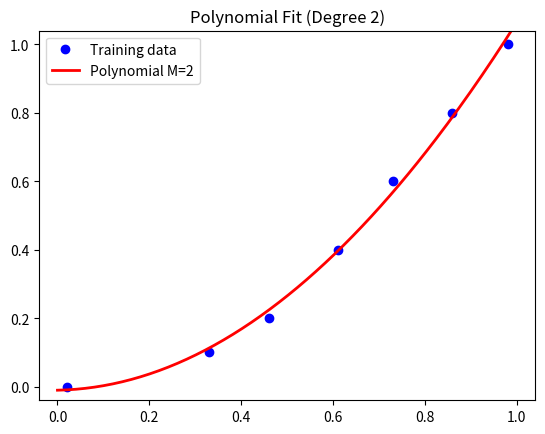
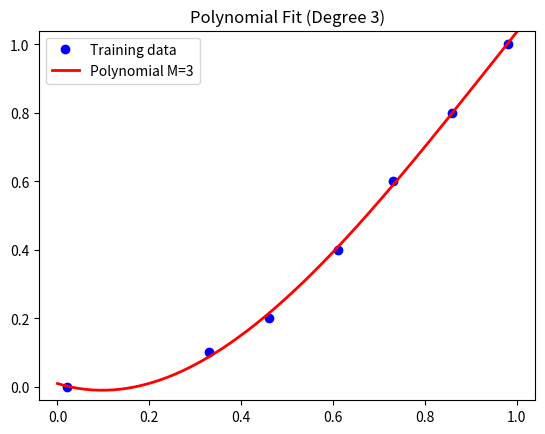
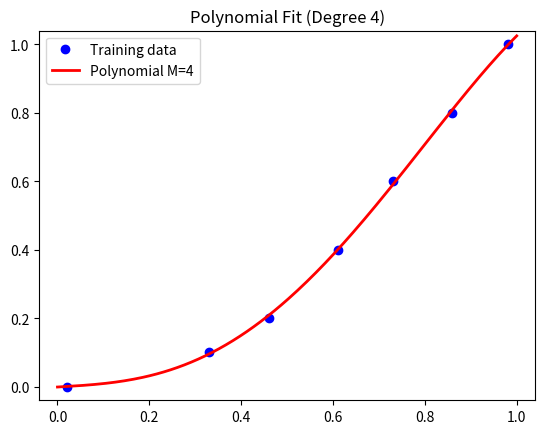
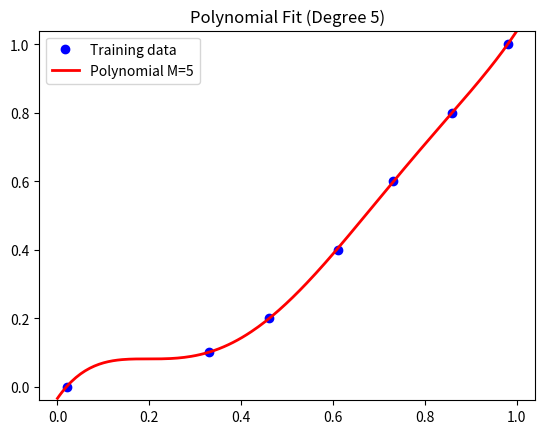

Write Python code to recreate these figures, in order.
import numpy as np
import matplotlib.pyplot as plt

x = np.array([0.02, 0.33, 0.46, 0.61, 0.73, 0.86, 0.98])
t = np.array([0.0, 0.1, 0.2, 0.4, 0.6, 0.8, 1.0])

N = len(x)

def y(x, w):
    x = np.asarray(x)
    powers = np.arange(len(w))
    return np.sum((x[..., None] ** powers) * w, axis=-1)


def least_squares(x, t, w):
    return 0.5 * np.sum((y(x, w) - t) ** 2)


for M in [2, 3, 4, 5]:
    X = np.vander(x, M + 1, increasing=True)

    # Solve normal equations: (X^T X) w = X^T t
    w = np.linalg.solve(X.T @ X, X.T @ t)

    print(f"Least squares (M={M}): {least_squares(x, t, w):.6f}")

    # Plot
    p_x = np.linspace(0, 1, 200)

    plt.figure()
    plt.plot(x, t, 'ob', label="Training data")
    plt.plot(p_x, y(p_x, w), 'r', linewidth=2, label=f"Polynomial M={M}")

    plt.xlim(-0.04, 1.04)
    plt.ylim(-0.04, 1.04)
    plt.legend()
    plt.title(f"Polynomial Fit (Degree {M})")
    plt.show()
